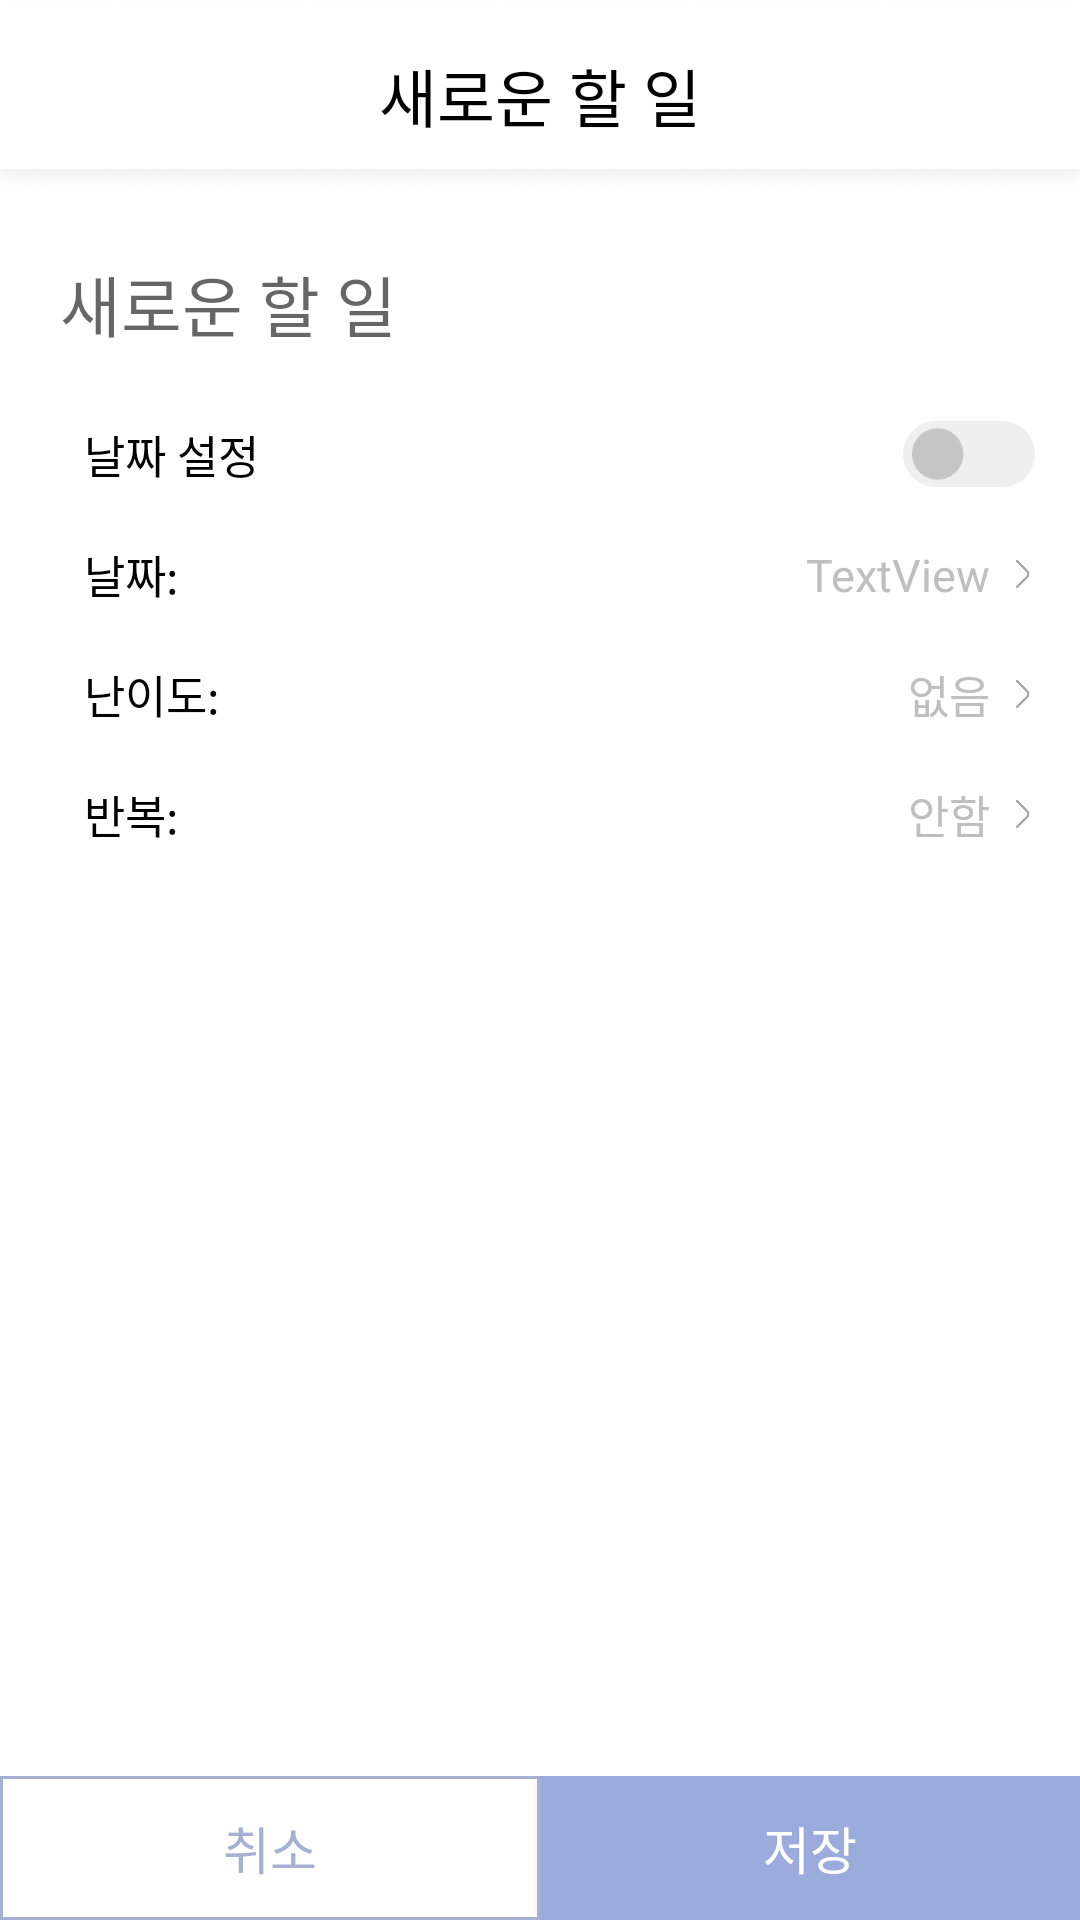

Here is an Android app screen rendered from its layout file. Give the layout XML and the strings, colors and styles it references.
<!-- AndroidManifest.xml: application theme AppTheme -->
<!-- res/layout/activity_new_todo.xml -->
<?xml version="1.0" encoding="utf-8"?>
<androidx.constraintlayout.widget.ConstraintLayout xmlns:android="http://schemas.android.com/apk/res/android"
    xmlns:app="http://schemas.android.com/apk/res-auto"
    xmlns:tools="http://schemas.android.com/tools"
    android:id="@+id/outer_layout_newtodo"
    android:layout_width="match_parent"
    android:layout_height="match_parent"
    android:background="@android:color/white"
    tools:context=".todo.NewTodo">

    <ImageView
        android:id="@+id/title_imageview_newtodo"
        android:layout_width="0dp"
        android:layout_height="65dp"
        android:scaleType="fitXY"
        app:layout_constraintEnd_toEndOf="parent"
        app:layout_constraintStart_toStartOf="parent"
        app:layout_constraintTop_toTopOf="parent"
        app:srcCompat="@drawable/titlebar" />

    <TextView
        android:id="@+id/title_textview_newtodo"
        android:layout_width="wrap_content"
        android:layout_height="wrap_content"
        android:layout_marginTop="16dp"
        android:fontFamily="@font/regularnanumsquareround"
        android:text="새로운 할 일"
        android:textColor="@android:color/black"
        android:textSize="21dp"
        app:layout_constraintEnd_toEndOf="parent"
        app:layout_constraintStart_toStartOf="parent"
        app:layout_constraintTop_toTopOf="parent" />


    <EditText
        android:id="@+id/inputtitle_edittext_newtodo"
        android:layout_width="0dp"
        android:layout_height="wrap_content"
        android:layout_marginStart="20dp"
        android:layout_marginTop="20dp"
        android:layout_marginEnd="20dp"
        android:background="@android:color/transparent"
        android:ems="10"
        android:fontFamily="@font/boldnanumsquareround"
        android:hint="새로운 할 일"
        android:inputType="textPersonName"
        android:textSize="22dp"
        app:layout_constraintEnd_toEndOf="parent"
        app:layout_constraintStart_toStartOf="parent"
        app:layout_constraintTop_toBottomOf="@+id/title_imageview_newtodo" />

    <TextView
        android:id="@+id/textView4"
        android:layout_width="wrap_content"
        android:layout_height="wrap_content"
        android:layout_marginStart="28dp"
        android:layout_marginTop="18dp"
        android:fontFamily="@font/regularnanumsquareround"
        android:text="날짜:"
        android:textColor="@android:color/black"
        android:textSize="15dp"
        app:layout_constraintStart_toStartOf="parent"
        app:layout_constraintTop_toBottomOf="@+id/textView16" />

    <TextView
        android:id="@+id/duedate_textview_imageview"
        android:layout_width="wrap_content"
        android:layout_height="wrap_content"
        android:fontFamily="@font/boldnanumsquareround"
        android:text="TextView"
        android:textColor="#BFBFBF"
        android:textSize="15dp"
        app:layout_constraintBottom_toBottomOf="@+id/date_imageview_newtodo"
        app:layout_constraintEnd_toStartOf="@+id/date_imageview_newtodo"
        app:layout_constraintTop_toTopOf="@+id/date_imageview_newtodo" />

    <ImageView
        android:id="@+id/date_imageview_newtodo"
        android:layout_width="20dp"
        android:layout_height="20dp"
        android:layout_marginEnd="10dp"
        app:layout_constraintBottom_toBottomOf="@+id/textView4"
        app:layout_constraintEnd_toEndOf="parent"
        app:layout_constraintTop_toTopOf="@+id/textView4"
        app:srcCompat="@drawable/arrow_right" />

    <TextView
        android:id="@+id/textView14"
        android:layout_width="wrap_content"
        android:layout_height="wrap_content"
        android:layout_marginTop="18dp"
        android:fontFamily="@font/regularnanumsquareround"
        android:text="난이도:"
        android:textColor="@android:color/black"
        android:textSize="15dp"
        app:layout_constraintStart_toStartOf="@+id/textView4"
        app:layout_constraintTop_toBottomOf="@+id/textView4" />

    <TextView
        android:id="@+id/score_textview_newtodo"
        android:layout_width="wrap_content"
        android:layout_height="wrap_content"
        android:fontFamily="@font/boldnanumsquareround"
        android:text="없음"
        android:textColor="#BFBFBF"
        android:textSize="15dp"
        app:layout_constraintBottom_toBottomOf="@+id/score_imageview_newtodo"
        app:layout_constraintEnd_toStartOf="@+id/score_imageview_newtodo"
        app:layout_constraintTop_toTopOf="@+id/score_imageview_newtodo" />

    <ImageView
        android:id="@+id/score_imageview_newtodo"
        android:layout_width="20dp"
        android:layout_height="20dp"
        android:layout_marginEnd="10dp"
        app:layout_constraintBottom_toBottomOf="@+id/textView14"
        app:layout_constraintEnd_toEndOf="parent"
        app:layout_constraintTop_toTopOf="@+id/textView14"
        app:srcCompat="@drawable/arrow_right" />

    <TextView
        android:id="@+id/textView15"
        android:layout_width="wrap_content"
        android:layout_height="wrap_content"
        android:layout_marginTop="18dp"
        android:fontFamily="@font/regularnanumsquareround"
        android:text="반복:"
        android:textColor="@android:color/black"
        android:textSize="15dp"
        app:layout_constraintStart_toStartOf="@+id/textView14"
        app:layout_constraintTop_toBottomOf="@+id/textView14" />

    <TextView
        android:id="@+id/repeat_textview_newtodo"
        android:layout_width="wrap_content"
        android:layout_height="wrap_content"
        android:fontFamily="@font/boldnanumsquareround"
        android:text="안함"
        android:textColor="#BFBFBF"
        android:textSize="15dp"
        app:layout_constraintBottom_toBottomOf="@+id/repeat_imageview_newtodo"
        app:layout_constraintEnd_toStartOf="@+id/repeat_imageview_newtodo"
        app:layout_constraintTop_toTopOf="@+id/repeat_imageview_newtodo" />

    <ImageView
        android:id="@+id/repeat_imageview_newtodo"
        android:layout_width="20dp"
        android:layout_height="20dp"
        android:layout_marginEnd="10dp"
        app:layout_constraintBottom_toBottomOf="@+id/textView15"
        app:layout_constraintEnd_toEndOf="parent"
        app:layout_constraintTop_toTopOf="@+id/textView15"
        app:srcCompat="@drawable/arrow_right" />

    <LinearLayout
        android:layout_width="match_parent"
        android:layout_height="48dp"
        android:orientation="horizontal"
        app:layout_constraintBottom_toBottomOf="parent"
        app:layout_constraintEnd_toEndOf="parent"
        app:layout_constraintStart_toStartOf="parent">

        <Button
            android:id="@+id/cancel_button_newtodo"
            android:layout_width="wrap_content"
            android:layout_height="wrap_content"
            android:layout_weight="1"
            android:background="@drawable/design_strokebutton"
            android:fontFamily="@font/regularnanumsquareround"
            android:text="취소"
            android:textColor="@color/colorPrimary"
            android:textSize="17dp" />

        <Button
            android:id="@+id/save_button_newtodo"
            android:layout_width="wrap_content"
            android:layout_height="wrap_content"
            android:layout_weight="1"
            android:background="#9BABDC"
            android:fontFamily="@font/regularnanumsquareround"
            android:text="저장"
            android:textColor="@android:color/white"
            android:textSize="17dp" />
    </LinearLayout>

    <TextView
        android:id="@+id/textView16"
        android:layout_width="wrap_content"
        android:layout_height="wrap_content"
        android:layout_marginStart="28dp"
        android:layout_marginTop="23dp"
        android:fontFamily="@font/regularnanumsquareround"
        android:text="날짜 설정"
        android:textColor="@android:color/black"
        android:textSize="15dp"
        app:layout_constraintStart_toStartOf="parent"
        app:layout_constraintTop_toBottomOf="@+id/inputtitle_edittext_newtodo" />

    <ImageView
        android:id="@+id/switch_imageview_newtodo"
        android:layout_width="44dp"
        android:layout_height="22dp"
        android:layout_marginEnd="15dp"
        app:layout_constraintBottom_toBottomOf="@+id/textView16"
        app:layout_constraintEnd_toEndOf="parent"
        app:layout_constraintTop_toTopOf="@+id/textView16"
        app:srcCompat="@drawable/off" />


</androidx.constraintlayout.widget.ConstraintLayout>
<!-- resources referenced by this layout -->
<resources>
  <color name="colorPrimary">#A6B0D1</color>
  <!-- drawable arrow_right: png bitmap (drawable, 1005 bytes) -->
  <!-- drawable design_strokebutton (drawable) -->
  <?xml version="1.0" encoding="utf-8"?>
  <shape
      xmlns:android="http://schemas.android.com/apk/res/android"
      android:shape="rectangle">
  
      <stroke
          android:width="1dp"
          android:color="@color/colorPrimary"
          />
  
  </shape>
  <!-- drawable off: png bitmap (drawable, 2226 bytes) -->
  <!-- drawable titlebar: png bitmap (drawable, 13190 bytes) -->
  <style name="AppTheme" parent="Theme.AppCompat.Light.DarkActionBar">
          
          <item name="colorPrimary">@color/colorPrimary</item>
          <item name="colorPrimaryDark">@color/colorPrimaryDark</item>
          <item name="colorAccent">@android:color/black</item>
          <item name="windowActionBar">false</item>
          <item name="windowNoTitle">true</item>
          <item name="colorControlActivated">@color/profile2</item>
          <item name="android:textSelectHandle">@color/profile2</item>
          <item name="android:textColorHighlight">@color/Highlight</item>
          <item name="colorControlNormal">@color/controlNormal</item>
      </style>
  <color name="colorPrimaryDark">#898989</color>
  <color name="profile2">#9BABDC</color>
  <color name="Highlight">#E1E6F5</color>
  <color name="controlNormal">#D7D8DA</color>
</resources>
